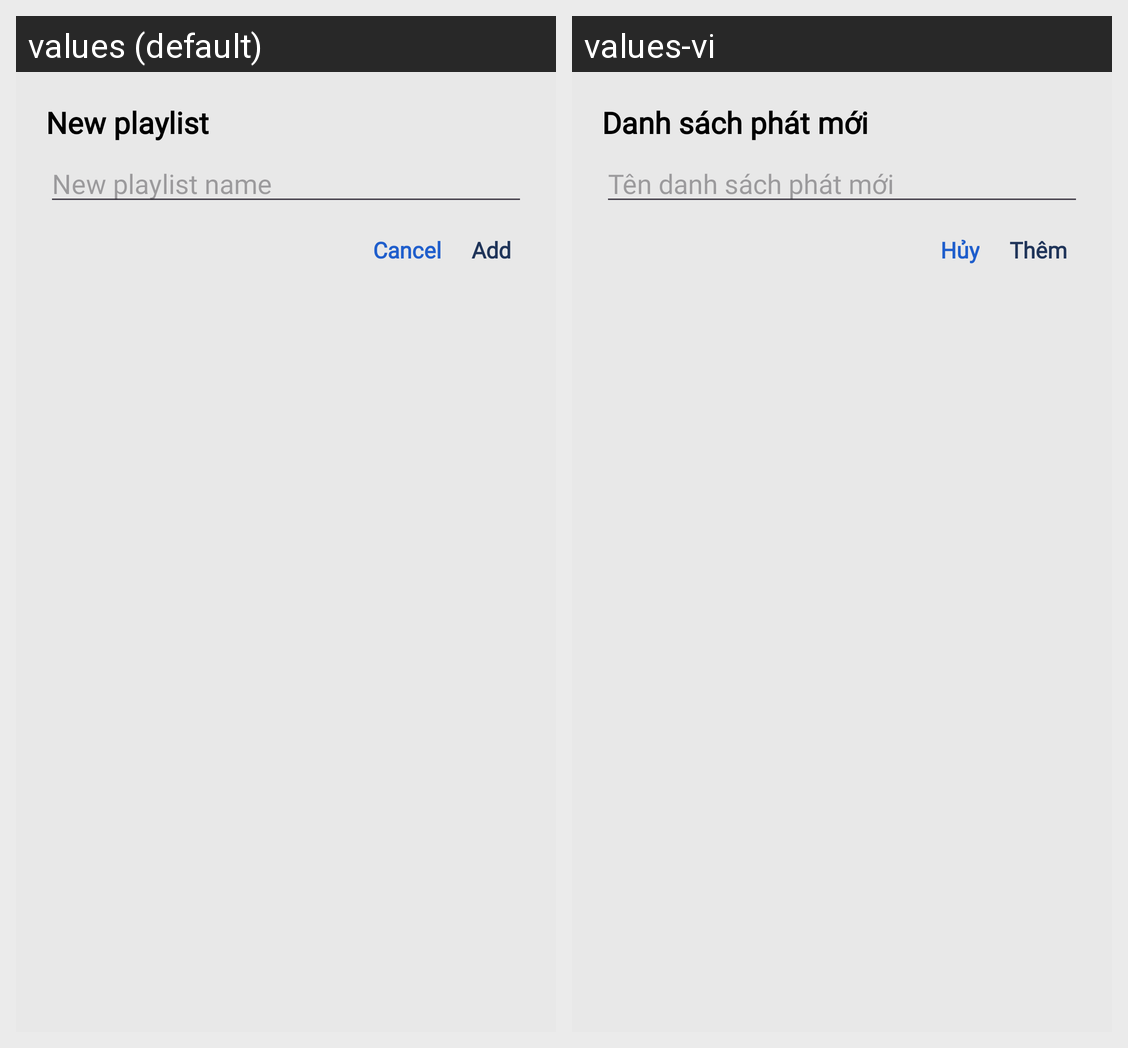

Here is an Android app screen in its default locale and in the app's own translations. Write out the translated-string differences for the strings that appear on this screen.
Android screen res/layout/layout_popup_add_with_new_playlist.xml rendered under 2 locales, left to right: values (default), values-vi. Device: Nexus 5 (rendered at 1080×1920; each locale shown at half size, 540×960, under a caption strip naming it); theme Theme.Appxemphim.
Strings drawn on this screen, with the default value and each locale's value (text and hints the layout hard-codes, and strings that could not be matched under every locale, appear in the picture but are not listed):

new_playlist
  values: New playlist
  values-vi: Danh sách phát mới

new_playlist_name
  values: New playlist name
  values-vi: Tên danh sách phát mới

add
  values: Add
  values-vi: Thêm

cancel
  values: Cancel
  values-vi: Hủy
